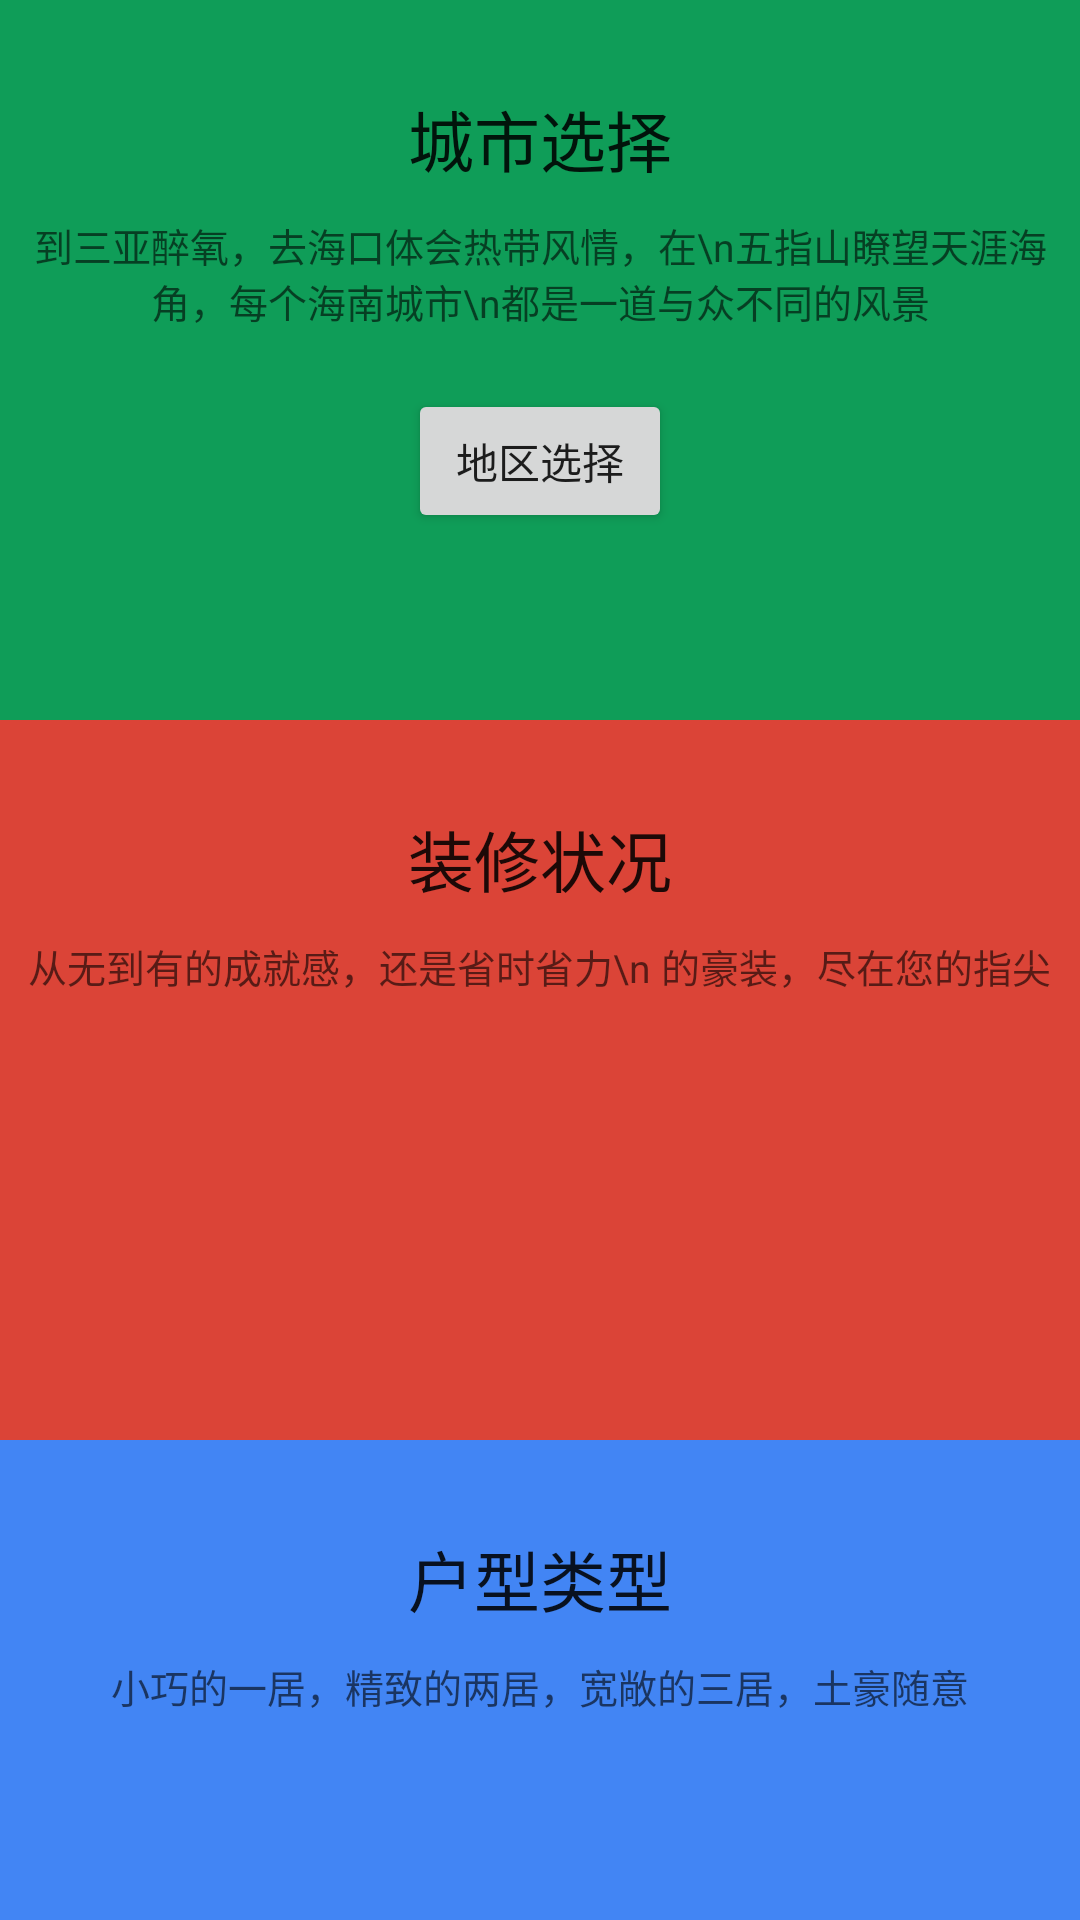

Produce the Android XML layout that renders to this screen, including the resource entries it uses.
<!-- AndroidManifest.xml: application theme AppTheme.NoActionBar -->
<!-- res/layout/content_personnal_made.xml -->
<?xml version="1.0" encoding="utf-8"?>
<android.support.v4.widget.NestedScrollView xmlns:android="http://schemas.android.com/apk/res/android"
    xmlns:app="http://schemas.android.com/apk/res-auto"
    xmlns:tools="http://schemas.android.com/tools"
    android:layout_width="match_parent"
    android:layout_height="match_parent"
    android:layout_marginBottom="0dp"
    tools:showIn="@layout/activity_personnal_made">

    <LinearLayout
        android:layout_width="match_parent"
        android:layout_height="match_parent"
        android:layout_marginBottom="0dp"
        android:background="@color/color1"
        android:orientation="vertical">

        <LinearLayout
            android:layout_width="match_parent"
            android:layout_height="240dp"
            android:orientation="vertical">


            <TextView
                android:layout_width="wrap_content"
                android:layout_height="wrap_content"
                android:layout_gravity="center_horizontal|top"
                android:layout_marginBottom="@dimen/margin10"
                android:layout_marginTop="@dimen/margin30"
                android:text="城市选择"
                android:textAppearance="?android:attr/textAppearanceLarge" />

            <TextView
                android:layout_width="wrap_content"
                android:layout_height="wrap_content"
                android:layout_gravity="center"
                android:gravity="center"
                android:text="到三亚醉氧，去海口体会热带风情，在\n五指山瞭望天涯海角，每个海南城市\n都是一道与众不同的风景"
                android:textAppearance="?android:attr/textAppearanceMedium"
                android:textSize="@dimen/made_content_size" />

            <Button
                android:layout_width="wrap_content"
                android:layout_height="wrap_content"
                android:layout_gravity="center"
                android:layout_marginTop="@dimen/margin20"
                android:text="地区选择" />
        </LinearLayout>

        <LinearLayout
            android:layout_width="match_parent"
            android:layout_height="@dimen/view_height240"
            android:background="@color/color2"
            android:orientation="vertical">


            <TextView
                android:layout_width="wrap_content"
                android:layout_height="wrap_content"
                android:layout_gravity="center_horizontal|top"
                android:layout_marginBottom="@dimen/margin10"
                android:layout_marginTop="@dimen/margin30"
                android:text="装修状况"
                android:textAppearance="?android:attr/textAppearanceLarge" />

            <TextView
                android:layout_width="wrap_content"
                android:layout_height="wrap_content"
                android:layout_gravity="center"
                android:gravity="center"
                android:text="从无到有的成就感，还是省时省力\n 的豪装，尽在您的指尖"
                android:textAppearance="?android:attr/textAppearanceMedium"
                android:textSize="@dimen/made_content_size" />

        </LinearLayout>

        <LinearLayout
            android:layout_width="match_parent"
            android:layout_height="@dimen/view_height240"
            android:background="@color/color3"
            android:orientation="vertical">


            <TextView
                android:layout_width="wrap_content"
                android:layout_height="wrap_content"
                android:layout_gravity="center_horizontal|top"
                android:layout_marginBottom="@dimen/margin10"
                android:layout_marginTop="@dimen/margin30"
                android:text="户型类型"
                android:textAppearance="?android:attr/textAppearanceLarge" />

            <TextView
                android:layout_width="wrap_content"
                android:layout_height="wrap_content"
                android:layout_gravity="center"
                android:gravity="center"
                android:text="小巧的一居，精致的两居，宽敞的三居，土豪随意"
                android:textAppearance="?android:attr/textAppearanceMedium"
                android:textSize="@dimen/made_content_size" />

        </LinearLayout>

        <LinearLayout
            android:layout_width="match_parent"
            android:background="@color/color4"
            android:layout_height="@dimen/view_height240"
            android:orientation="vertical">


            <TextView
                android:layout_width="wrap_content"
                android:layout_height="wrap_content"
                android:layout_gravity="center_horizontal|top"
                android:layout_marginBottom="@dimen/margin10"
                android:layout_marginTop="@dimen/margin30"
                android:text="户型面积"
                android:textAppearance="?android:attr/textAppearanceLarge" />


        </LinearLayout>

        <LinearLayout
            android:layout_width="match_parent"
            android:layout_height="@dimen/view_height240"
            android:background="@color/color5"
            android:orientation="vertical">


            <TextView
                android:layout_width="wrap_content"
                android:layout_height="wrap_content"
                android:layout_gravity="center_horizontal|top"
                android:layout_marginBottom="@dimen/margin10"
                android:layout_marginTop="@dimen/margin30"
                android:text="价格范围"
                android:textAppearance="?android:attr/textAppearanceLarge" />


        </LinearLayout>

        <LinearLayout
            android:layout_width="match_parent"
            android:layout_height="@dimen/view_height240"
            android:background="@color/color6"
            android:orientation="vertical">


            <TextView
                android:layout_width="wrap_content"
                android:layout_height="wrap_content"
                android:layout_gravity="center_horizontal|top"
                android:layout_marginBottom="@dimen/margin10"
                android:layout_marginTop="@dimen/margin30"
                android:text="关注特色"
                android:textAppearance="?android:attr/textAppearanceLarge" />


        </LinearLayout>

        <LinearLayout
            android:layout_width="match_parent"
            android:layout_height="@dimen/view_height240"
            android:background="@color/color1"
            android:orientation="vertical">


        </LinearLayout>
    </LinearLayout>
</android.support.v4.widget.NestedScrollView>
<!-- res/layout/activity_personnal_made.xml (included above) -->
<?xml version="1.0" encoding="utf-8"?>
<android.support.design.widget.CoordinatorLayout xmlns:android="http://schemas.android.com/apk/res/android"
    xmlns:app="http://schemas.android.com/apk/res-auto"
    android:layout_width="match_parent"
    android:layout_height="match_parent"
    android:fitsSystemWindows="true">


    <android.support.design.widget.AppBarLayout
        android:id="@+id/appbar_layout"
        android:layout_width="match_parent"
        android:layout_height="@dimen/view_height240"
        android:fitsSystemWindows="true"
        android:theme="@style/ThemeOverlay.AppCompat.Dark.ActionBar">

        <android.support.design.widget.CollapsingToolbarLayout
            android:id="@+id/collapse_toolbar"
            android:layout_width="match_parent"
            android:layout_height="match_parent"
            android:fitsSystemWindows="true"
            app:layout_scrollFlags="scroll|exitUntilCollapsed"
            app:statusBarScrim="@android:color/transparent">


            <ImageView
                android:layout_width="match_parent"
                android:layout_height="match_parent"
                android:fitsSystemWindows="true"
                android:scaleType="fitXY"
                android:src="@mipmap/customdetials_bg"
                app:layout_collapseMode="parallax" />

            <TextView
                android:layout_width="match_parent"
                android:layout_height="match_parent"
                android:gravity="center"
                android:text="定制你未来的家"
                android:textSize="25sp"
                android:textStyle="bold" />

            <android.support.v7.widget.Toolbar
                android:id="@+id/toolbar"
                android:layout_width="match_parent"
                android:layout_height="?attr/actionBarSize"
                app:layout_collapseMode="pin"
                />
        </android.support.design.widget.CollapsingToolbarLayout>

    </android.support.design.widget.AppBarLayout>


    <FrameLayout
        android:layout_width="match_parent"
        android:layout_height="match_parent"
        app:layout_behavior="@string/appbar_scrolling_view_behavior">

        <include
            android:id="@+id/nestedscrollview"
            layout="@layout/content_personnal_made" />

        <include
            android:id="@+id/headview"
            layout="@layout/head_personnal_made" />
    </FrameLayout>
</android.support.design.widget.CoordinatorLayout>
<!-- res/layout/head_personnal_made.xml (included above) -->
<?xml version="1.0" encoding="utf-8"?>
<FrameLayout xmlns:android="http://schemas.android.com/apk/res/android"
    xmlns:tools="http://schemas.android.com/tools"
    android:layout_width="match_parent"
    android:layout_height="match_parent"
    android:translationY="-48dp"
    tools:showIn="@layout/activity_personnal_made">

    <FrameLayout
        android:layout_width="match_parent"
        android:layout_height="48dp"
        android:paddingLeft="@dimen/padding40">

        <TextView
            android:layout_width="wrap_content"
            android:layout_height="wrap_content"
            android:layout_gravity="center_vertical"
            android:text="关注特色"
            android:textAppearance="?android:attr/textAppearanceLarge" />

        <View
            android:layout_width="match_parent"
            android:layout_height="1dp"
            android:layout_gravity="bottom"
            android:background="@color/divider" />
    </FrameLayout>

    <FrameLayout
        android:layout_width="match_parent"
        android:layout_height="48dp"
        android:paddingLeft="@dimen/padding40">

        <TextView
            android:layout_width="wrap_content"
            android:layout_height="wrap_content"
            android:layout_gravity="center_vertical"
            android:text="单价"
            android:textAppearance="?android:attr/textAppearanceLarge" />

        <View
            android:layout_width="match_parent"
            android:layout_height="1dp"
            android:layout_gravity="bottom"
            android:background="@color/divider" />
    </FrameLayout>

    <FrameLayout
        android:layout_width="match_parent"
        android:layout_height="48dp"
        android:paddingLeft="@dimen/padding40">

        <TextView
            android:layout_width="wrap_content"
            android:layout_height="wrap_content"
            android:layout_gravity="center_vertical"
            android:text="面积"
            android:textAppearance="?android:attr/textAppearanceLarge" />

        <View
            android:layout_width="match_parent"
            android:layout_height="1dp"
            android:layout_gravity="bottom"
            android:background="@color/divider" />
    </FrameLayout>


    <FrameLayout
        android:layout_width="match_parent"
        android:layout_height="48dp"
        android:paddingLeft="@dimen/padding40">

        <TextView
            android:layout_width="wrap_content"
            android:layout_height="wrap_content"
            android:layout_gravity="center_vertical"
            android:text="海口市"
            android:textAppearance="?android:attr/textAppearanceLarge" />

        <View
            android:layout_width="match_parent"
            android:layout_height="1dp"
            android:layout_gravity="bottom"
            android:background="@color/divider" />
    </FrameLayout>

    <FrameLayout
        android:layout_width="match_parent"
        android:layout_height="48dp"
        android:paddingLeft="@dimen/padding40">

        <TextView
            android:layout_width="wrap_content"
            android:layout_height="wrap_content"
            android:layout_gravity="center_vertical"
            android:text="定制详情"
            android:textAppearance="?android:attr/textAppearanceLarge" />

        <View
            android:layout_width="match_parent"
            android:layout_height="1dp"
            android:layout_gravity="bottom"
            android:background="@color/divider" />
    </FrameLayout>
</FrameLayout>
<!-- resources referenced by this layout -->
<resources>
  <color name="color1">#ff0f9d58</color>
  <color name="color2">#ffdb4437</color>
  <color name="color3">#ff4285f4</color>
  <color name="color4">#fff4b400</color>
  <color name="color5">#00c9d0</color>
  <color name="color6">#a6a9af</color>
  <color name="divider">#bebebe</color>
  <dimen name="made_content_size">13sp</dimen>
  <dimen name="margin10">10dp</dimen>
  <dimen name="margin20">20dp</dimen>
  <dimen name="margin30">30dp</dimen>
  <dimen name="padding40">40dp</dimen>
  <dimen name="view_height240">240dp</dimen>
  <!-- mipmap customdetials_bg: png bitmap (mipmap-xxhdpi, 816753 bytes) -->
  <style name="AppTheme.NoActionBar" parent="AppTheme">
          <item name="android:statusBarColor">@android:color/transparent</item>
          <item name="windowActionBar">false</item>
          <item name="windowNoTitle">true</item>
      </style>
</resources>
